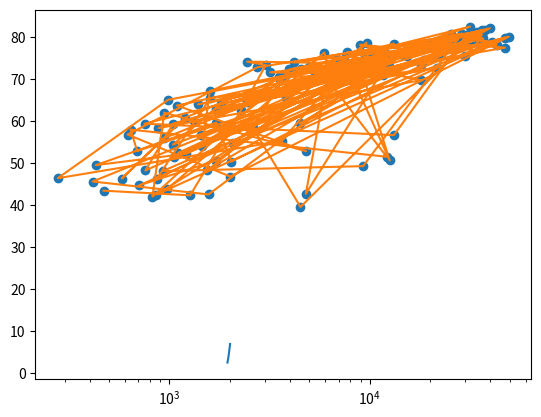

This chart was generated by the following Python code: (Note: this script raises an exception after producing the figure.)
# -*- coding: utf-8 -*-
"""
Created on Mon Mar 20 12:04:10 2017

[redacted]
"""

year = [1950, 1970, 1990, 2010] 
pop = [2.519, 3.692, 5.263, 6.972]
# Print the last item from year and pop
print(year[-1])
print(pop[-1])

# Import1 matplotlib.pyplot as plt
import matplotlib.pyplot as plt

# Make a line plot: year on the x-axis, pop on the y-axis
plt.plot(year, pop)
plt.show()

gdp_cap = [974.58033839999996,
 5937.0295259999984,
 6223.3674650000003,
 4797.2312670000001,
 12779.379639999999,
 34435.367439999995,
 36126.492700000003,
 29796.048340000001,
 1391.253792,
 33692.605080000001,
 1441.2848730000001,
 3822.137084,
 7446.2988029999997,
 12569.851769999999,
 9065.8008250000003,
 10680.792820000001,
 1217.0329939999999,
 430.07069159999998,
 1713.7786860000001,
 2042.0952400000001,
 36319.235009999997,
 706.01653699999997,
 1704.0637240000001,
 13171.638849999999,
 4959.1148540000004,
 7006.5804189999999,
 986.14787920000003,
 277.55185870000003,
 3632.5577979999998,
 9645.06142,
 1544.7501119999999,
 14619.222719999998,
 8948.1029230000004,
 22833.308509999999,
 35278.418740000001,
 2082.4815670000007,
 6025.3747520000015,
 6873.2623260000009,
 5581.1809979999998,
 5728.3535140000004,
 12154.089749999999,
 641.36952360000021,
 690.80557590000001,
 33207.0844,
 30470.0167,
 13206.48452,
 752.74972649999995,
 32170.37442,
 1327.6089099999999,
 27538.41188,
 5186.0500030000003,
 942.6542111,
 579.23174299999982,
 1201.637154,
 3548.3308460000007,
 39724.978669999997,
 18008.944439999999,
 36180.789190000003,
 2452.210407,
 3540.6515639999998,
 11605.71449,
 4471.0619059999999,
 40675.996350000001,
 25523.277099999999,
 28569.719700000001,
 7320.8802620000015,
 31656.068060000001,
 4519.4611709999999,
 1463.249282,
 1593.06548,
 23348.139730000006,
 47306.989780000004,
 10461.05868,
 1569.3314419999999,
 414.5073415,
 12057.49928,
 1044.7701259999999,
 759.34991009999999,
 12451.6558,
 1042.581557,
 1803.151496,
 10956.991120000001,
 11977.57496,
 3095.7722710000007,
 9253.896111,
 3820.1752299999998,
 823.68562050000003,
 944.0,
 4811.0604290000001,
 1091.359778,
 36797.933319999996,
 25185.009109999999,
 2749.3209649999999,
 619.67689239999982,
 2013.9773049999999,
 49357.190170000002,
 22316.192869999999,
 2605.94758,
 9809.1856360000002,
 4172.8384640000004,
 7408.9055609999996,
 3190.4810160000002,
 15389.924680000002,
 20509.64777,
 19328.709009999999,
 7670.122558,
 10808.47561,
 863.08846390000019,
 1598.4350890000001,
 21654.83194,
 1712.4721360000001,
 9786.5347139999994,
 862.54075610000018,
 47143.179640000002,
 18678.314350000001,
 25768.257590000001,
 926.14106830000003,
 9269.6578079999999,
 28821.063699999999,
 3970.0954069999998,
 2602.3949950000001,
 4513.4806429999999,
 33859.748350000002,
 37506.419070000004,
 4184.5480889999999,
 28718.276839999999,
 1107.482182,
 7458.3963269999977,
 882.9699437999999,
 18008.509239999999,
 7092.9230250000001,
 8458.2763840000007,
 1056.3801209999999,
 33203.261279999999,
 42951.65309,
 10611.46299,
 11415.805689999999,
 2441.5764039999999,
 3025.3497980000002,
 2280.769906,
 1271.211593,
 469.70929810000007]

life_exp = [43.828000000000003,
 76.423000000000002,
 72.301000000000002,
 42.731000000000002,
 75.319999999999993,
 81.234999999999999,
 79.828999999999994,
 75.635000000000005,
 64.061999999999998,
 79.441000000000003,
 56.728000000000002,
 65.554000000000002,
 74.852000000000004,
 50.728000000000002,
 72.390000000000001,
 73.004999999999995,
 52.295000000000002,
 49.579999999999998,
 59.722999999999999,
 50.43,
 80.653000000000006,
 44.741000000000007,
 50.651000000000003,
 78.552999999999997,
 72.960999999999999,
 72.888999999999996,
 65.152000000000001,
 46.462000000000003,
 55.322000000000003,
 78.781999999999996,
 48.328000000000003,
 75.748000000000005,
 78.272999999999996,
 76.486000000000004,
 78.331999999999994,
 54.790999999999997,
 72.234999999999999,
 74.994,
 71.338000000000022,
 71.878,
 51.578999999999994,
 58.039999999999999,
 52.947000000000003,
 79.313000000000002,
 80.656999999999996,
 56.734999999999999,
 59.448,
 79.406000000000006,
 60.021999999999998,
 79.483000000000004,
 70.259,
 56.006999999999998,
 46.388000000000012,
 60.915999999999997,
 70.198000000000008,
 82.207999999999998,
 73.338000000000022,
 81.757000000000005,
 64.698000000000008,
 70.650000000000006,
 70.963999999999999,
 59.545000000000002,
 78.885000000000005,
 80.745000000000005,
 80.546000000000006,
 72.566999999999993,
 82.602999999999994,
 72.534999999999997,
 54.109999999999999,
 67.296999999999997,
 78.623000000000005,
 77.588000000000022,
 71.992999999999995,
 42.591999999999999,
 45.677999999999997,
 73.951999999999998,
 59.443000000000012,
 48.302999999999997,
 74.241,
 54.466999999999999,
 64.164000000000001,
 72.801000000000002,
 76.194999999999993,
 66.802999999999997,
 74.543000000000006,
 71.164000000000001,
 42.082000000000001,
 62.069000000000003,
 52.906000000000013,
 63.784999999999997,
 79.762,
 80.203999999999994,
 72.899000000000001,
 56.866999999999997,
 46.859000000000002,
 80.195999999999998,
 75.640000000000001,
 65.483000000000004,
 75.536999999999978,
 71.751999999999995,
 71.421000000000006,
 71.688000000000002,
 75.563000000000002,
 78.097999999999999,
 78.746000000000024,
 76.441999999999993,
 72.475999999999999,
 46.241999999999997,
 65.528000000000006,
 72.777000000000001,
 63.061999999999998,
 74.001999999999995,
 42.568000000000012,
 79.971999999999994,
 74.662999999999997,
 77.926000000000002,
 48.158999999999999,
 49.338999999999999,
 80.941000000000003,
 72.396000000000001,
 58.555999999999997,
 39.613,
 80.884,
 81.701000000000022,
 74.143000000000001,
 78.400000000000006,
 52.517000000000003,
 70.616,
 58.420000000000002,
 69.819000000000003,
 73.923000000000002,
 71.777000000000001,
 51.542000000000002,
 79.424999999999997,
 78.242000000000004,
 76.384,
 73.747,
 74.248999999999995,
 73.421999999999997,
 62.698,
 42.383999999999993,
 43.487000000000002]

# Print the last item of gdp_cap and life_exp
print(gdp_cap[-1])
print(life_exp[-1])


# Make a line plot, gdp_cap on the x-axis, life_exp on the y-axis
plt.plot(gdp_cap, life_exp)

# Display the plot
plt.show()

plt.scatter(gdp_cap, life_exp)

# Put the x-axis on a logarithmic scale
plt.xscale('log')

# Show plot
plt.show()

# Build Scatter plot
plt.scatter(pop, life_exp)

# Show plot
plt.show()

